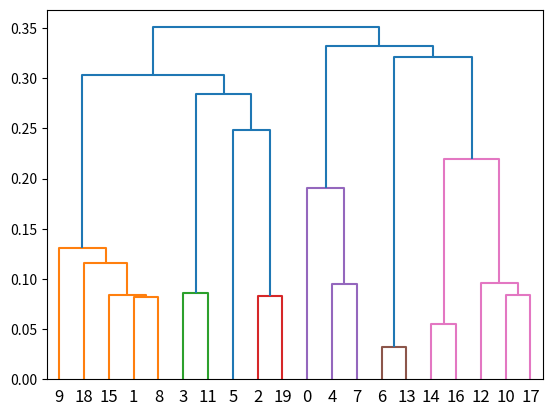

This figure's Python source:
#!/usr/bin/env python
# -*- coding: utf-8 -*-

from numpy.random import rand
from scipy.cluster.hierarchy import dendrogram, linkage

import matplotlib.pyplot as plt

SIZE_DATA = 20


if __name__ == "__main__":
    data = rand(SIZE_DATA, 2)

    plt.figure()
    linked = linkage(data)
    dendrogram(linked, show_leaf_counts=True)
    plt.show()
